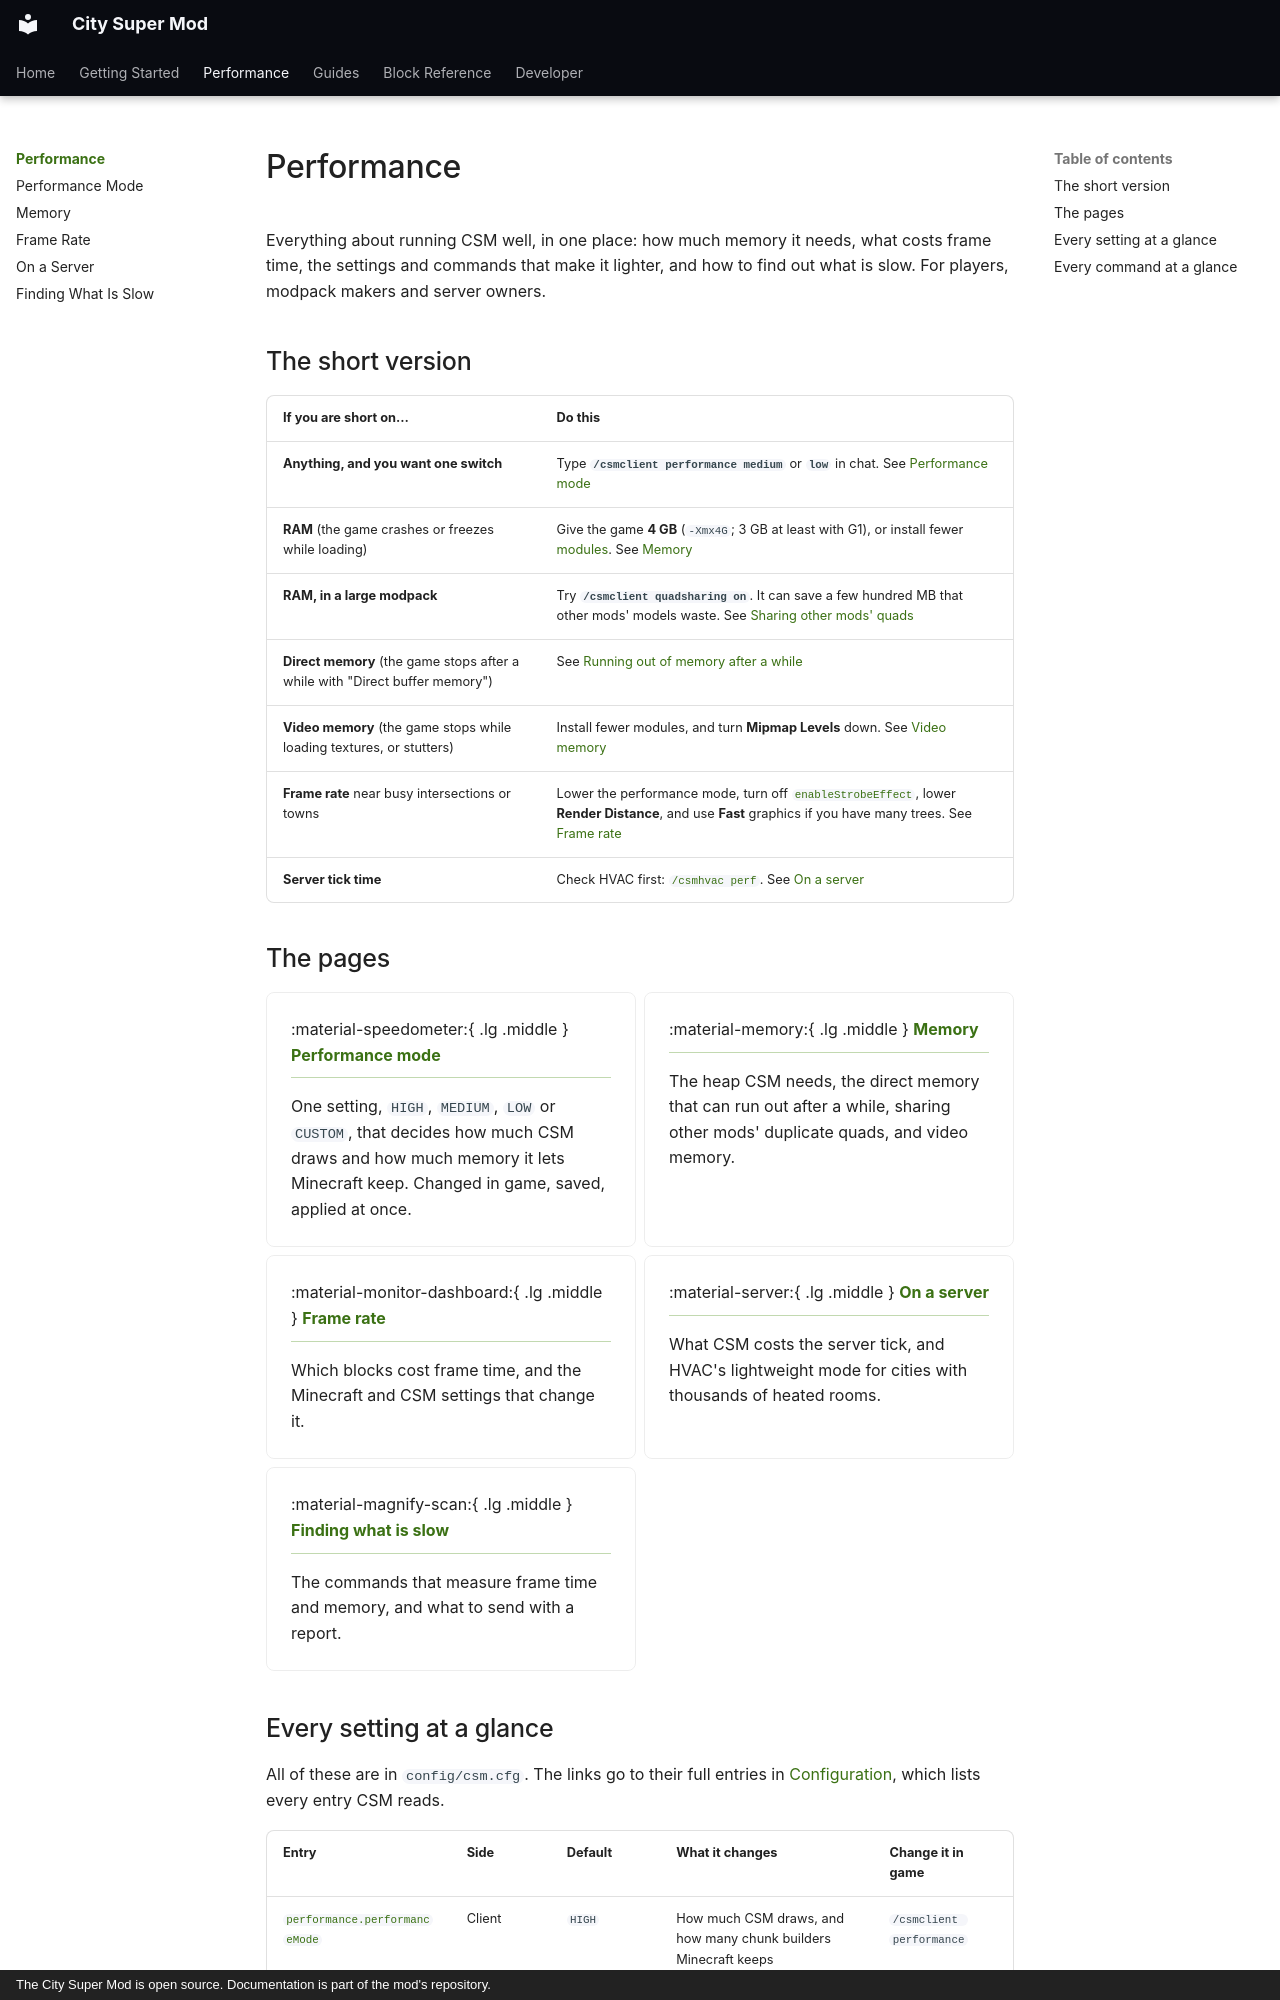

repository: Mica-Technologies/minecraft-city-super-mod · page: performance/index.html · generator: mkdocs · copyright: The City Super Mod is open source. Documentation is part of the mod's repository.

# Performance

Everything about running CSM well, in one place: how much memory it needs, what costs frame time,
the settings and commands that make it lighter, and how to find out what is slow. For players,
modpack makers and server owners.

## The short version

| If you are short on… | Do this |
|---|---|
| **Anything, and you want one switch** | Type **`/csmclient performance medium`** or **`low`** in chat. See [Performance mode](performance-mode.md) |
| **RAM** (the game crashes or freezes while loading) | Give the game **4 GB** (`-Xmx4G`; 3 GB at least with G1), or install fewer [modules](../getting-started/installation.md). See [Memory](memory.md#heap-ram) |
| **RAM, in a large modpack** | Try **`/csmclient quadsharing on`**. It can save a few hundred MB that other mods' models waste. See [Sharing other mods' quads](memory.md#sharing-other-mods-quads) |
| **Direct memory** (the game stops after a while with "Direct buffer memory") | See [Running out of memory after a while](memory.md#running-out-of-memory-after-a-while) |
| **Video memory** (the game stops while loading textures, or stutters) | Install fewer modules, and turn **Mipmap Levels** down. See [Video memory](memory.md#video-memory-vram) |
| **Frame rate** near busy intersections or towns | Lower the performance mode, turn off [`enableStrobeEffect`](../getting-started/configuration.md#enablestrobeeffect), lower **Render Distance**, and use **Fast** graphics if you have many trees. See [Frame rate](frame-rate.md) |
| **Server tick time** | Check HVAC first: [`/csmhvac perf`](../getting-started/commands.md#csmhvac). See [On a server](servers.md) |

## The pages

<div class="grid cards" markdown>

-   :material-speedometer:{ .lg .middle } **[Performance mode](performance-mode.md)**

    ---

    One setting, `HIGH`, `MEDIUM`, `LOW` or `CUSTOM`, that decides how much CSM draws and how much
    memory it lets Minecraft keep. Changed in game, saved, applied at once.

-   :material-memory:{ .lg .middle } **[Memory](memory.md)**

    ---

    The heap CSM needs, the direct memory that can run out after a while, sharing other mods'
    duplicate quads, and video memory.

-   :material-monitor-dashboard:{ .lg .middle } **[Frame rate](frame-rate.md)**

    ---

    Which blocks cost frame time, and the Minecraft and CSM settings that change it.

-   :material-server:{ .lg .middle } **[On a server](servers.md)**

    ---

    What CSM costs the server tick, and HVAC's lightweight mode for cities with thousands of
    heated rooms.

-   :material-magnify-scan:{ .lg .middle } **[Finding what is slow](diagnostics.md)**

    ---

    The commands that measure frame time and memory, and what to send with a report.

</div>
